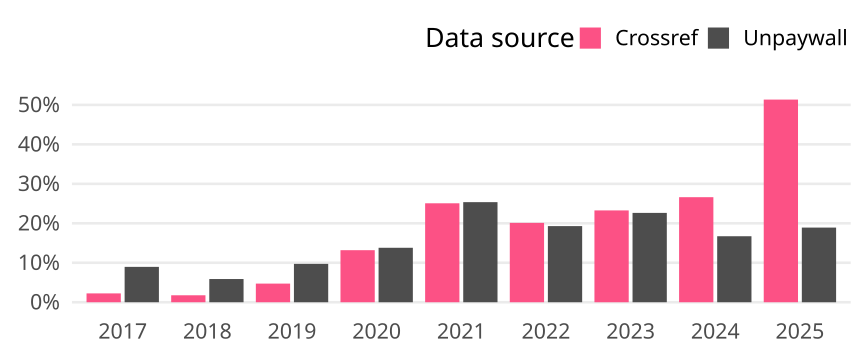

The file beside this chart, header and first rows:
cr_year, cat, article_total, name, oa_articles, oa_share
2017, Germany, 357, Crossref, 8, 0.02241
2017, Germany, 357, Unpaywall, 32, 0.08964
2018, Germany, 340, Crossref, 6, 0.01765
2018, Germany, 340, Unpaywall, 20, 0.05882
2019, Germany, 360, Crossref, 17, 0.04722
2019, Germany, 360, Unpaywall, 35, 0.09722
2020, Germany, 326, Crossref, 43, 0.1319
2020, Germany, 326, Unpaywall, 45, 0.138
2021, Germany, 343, Crossref, 86, 0.2507
2021, Germany, 343, Unpaywall, 87, 0.2536
2022, Germany, 368, Crossref, 74, 0.2011
2022, Germany, 368, Unpaywall, 71, 0.1929
2023, Germany, 318, Crossref, 74, 0.2327
2023, Germany, 318, Unpaywall, 72, 0.2264
2024, Germany, 293, Crossref, 78, 0.2662
2024, Germany, 293, Unpaywall, 49, 0.1672
2025, Germany, 37, Crossref, 19, 0.5135
2025, Germany, 37, Unpaywall, 7, 0.1892
